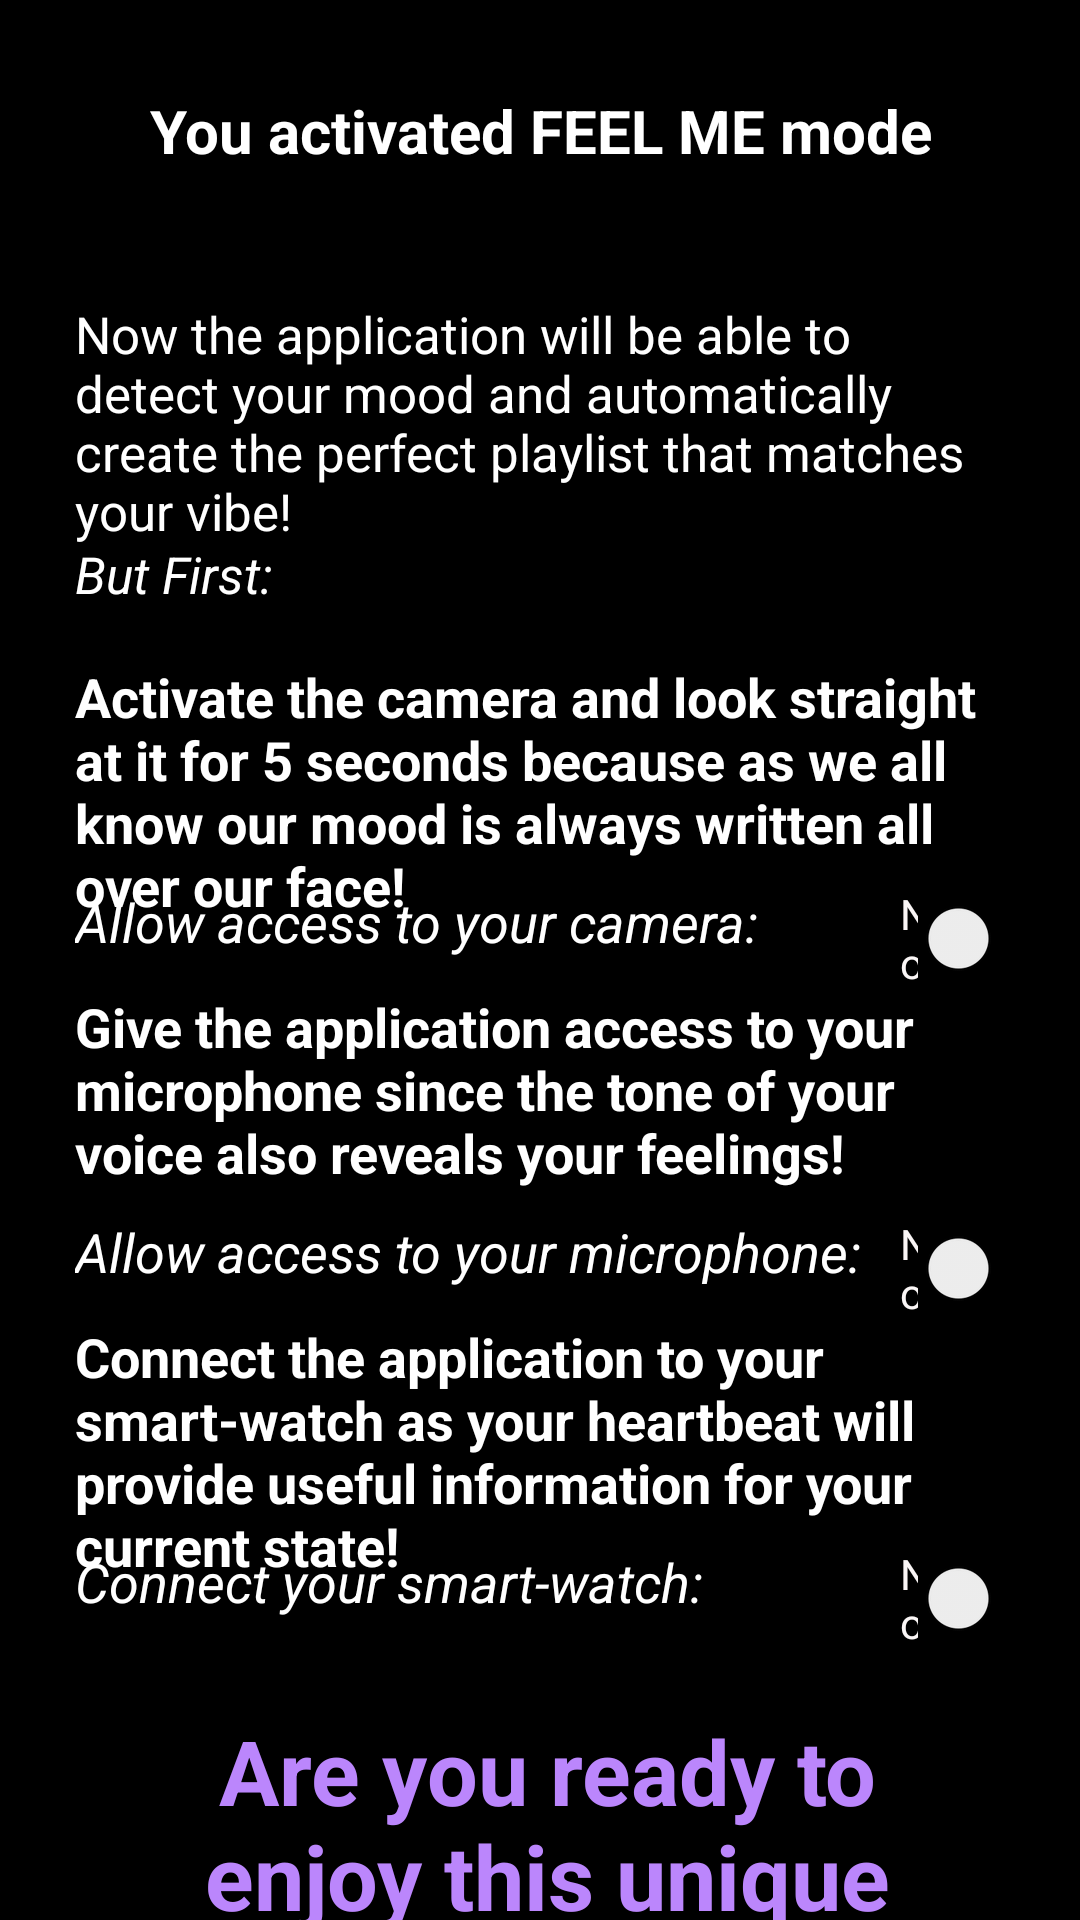

The Android layout XML behind this screen, and the referenced resources:
<!-- AndroidManifest.xml: application theme Theme.MyApplication -->
<!-- res/layout/dialog_activity.xml -->
<?xml version="1.0" encoding="utf-8"?>
<ScrollView
    xmlns:android="http://schemas.android.com/apk/res/android"
    android:background="@color/black"
    android:layout_height="match_parent"
    android:layout_width="400dp"
    android:orientation="vertical">

    <RelativeLayout
        android:layout_width="match_parent"
        android:layout_height="match_parent">
    <TextView
        android:layout_width="match_parent"
        android:layout_height="30dp"
        android:layout_marginLeft="50dp"
        android:layout_marginTop="30dp"
        android:text="You activated FEEL ME mode"
        android:textSize="20sp"
        android:textStyle="bold"
        android:textColor="@color/white"/>

    <TextView
        android:layout_width="match_parent"
        android:layout_height="match_parent"
        android:layout_marginTop="100dp"
        android:layout_marginLeft="25dp"
        android:layout_marginRight="25dp"
        android:text="@string/text1_popup"
        android:textSize="17sp"
        android:textColor="@color/white"/>

        <TextView
            android:layout_width="match_parent"
            android:layout_height="match_parent"
            android:layout_marginTop="180dp"
            android:layout_marginLeft="25dp"
            android:layout_marginRight="25dp"
            android:text="@string/text2_popup"
            android:textStyle="italic"
            android:textSize="17sp"
            android:textColor="@color/white"/>

        <TextView
            android:layout_width="match_parent"
            android:layout_height="match_parent"
            android:layout_marginTop="220dp"
            android:layout_marginLeft="25dp"
            android:layout_marginRight="25dp"
            android:text="@string/text3_popup"
            android:textStyle="bold"
            android:textSize="18sp"
            android:textColor="@color/white"/>
        <TextView
            android:layout_width="match_parent"
            android:layout_height="match_parent"
            android:layout_marginTop="295dp"
            android:layout_marginLeft="25dp"
            android:layout_marginRight="25dp"
            android:text="@string/text6_popup"
            android:textStyle="italic"
            android:textSize="18sp"
            android:textColor="@color/white"/>

        <Switch
            android:id="@+id/switch2"
            android:layout_width="wrap_content"
            android:layout_height="wrap_content"
            android:layout_marginStart="300dp"
            android:layout_marginLeft="300dp"
            android:layout_marginTop="295dp"
            android:textColorHint="@color/white"
            android:textColorLink="@color/white"
            android:textOff="No"
            android:textOn="Yes"
            android:text="No"
            android:textColor="#FAF6F6"
            android:textColorHighlight="@color/white"/>

        <TextView
            android:layout_width="match_parent"
            android:layout_height="match_parent"
            android:layout_marginTop="330dp"
            android:layout_marginLeft="25dp"
            android:layout_marginRight="25dp"
            android:text="@string/text4_popup"
            android:textStyle="bold"
            android:textSize="18sp"
            android:textColor="@color/white"/>

        <TextView
            android:layout_width="match_parent"
            android:layout_height="match_parent"
            android:layout_marginTop="405dp"
            android:layout_marginLeft="25dp"
            android:layout_marginRight="25dp"
            android:text="@string/text5_popup"
            android:textStyle="italic"
            android:textSize="18sp"
            android:textColor="@color/white"/>

        <Switch
            android:id="@+id/switch3"
            android:layout_width="wrap_content"
            android:layout_height="wrap_content"
            android:layout_marginStart="300dp"
            android:layout_marginLeft="300dp"
            android:layout_marginTop="405dp"
            android:textColorHint="@color/white"
            android:textColorLink="@color/white"
            android:textOff="No"
            android:textOn="Yes"
            android:text="No"
            android:textColor="#FAF6F6"
            android:textColorHighlight="@color/white"/>

        <TextView
            android:layout_width="match_parent"
            android:layout_height="match_parent"
            android:layout_marginTop="440dp"
            android:layout_marginLeft="25dp"
            android:layout_marginRight="25dp"
            android:text="@string/text7_popup"
            android:textStyle="bold"
            android:textSize="18sp"
            android:textColor="@color/white"/>

        <TextView
            android:layout_width="match_parent"
            android:layout_height="match_parent"
            android:layout_marginTop="515dp"
            android:layout_marginLeft="25dp"
            android:layout_marginRight="25dp"
            android:text="@string/text8_popup"
            android:textStyle="italic"
            android:textSize="18sp"
            android:textColor="@color/white"/>

        <Switch
            android:id="@+id/switch4"
            android:layout_width="wrap_content"
            android:layout_height="wrap_content"
            android:layout_marginStart="300dp"
            android:layout_marginLeft="300dp"
            android:layout_marginTop="515dp"
            android:textColorHint="@color/white"
            android:textColorLink="@color/white"
            android:textOff="No"
            android:textOn="Yes"
            android:text="No"
            android:textColor="#FAF6F6"
            android:textColorHighlight="@color/white"/>

        <TextView
            android:layout_width="match_parent"
            android:layout_height="match_parent"
            android:layout_marginTop="570dp"
            android:layout_marginLeft="30dp"
            android:layout_marginRight="25dp"
            android:textAlignment="center"
            android:text="@string/text9_popup"
            android:textStyle="bold"
            android:textSize="30sp"
            android:textColor="@color/purple_200"
            android:gravity="center_horizontal" />

        <Button
            android:id="@+id/button_ok"
            android:layout_width="wrap_content"
            android:layout_height="wrap_content"
            android:layout_gravity="center"
            android:layout_marginTop="680dp"
            android:layout_marginLeft="130dp"
            android:text="Let's GO!"
            android:textSize="18sp" />
    </RelativeLayout>
</ScrollView>
<!-- resources referenced by this layout -->
<resources>
  <string name="text1_popup">Now the application will be able to detect your mood and automatically
      create the perfect playlist that matches your vibe!</string>
  <string name="text2_popup">But First:</string>
  <string name="text3_popup">Activate the camera and look straight at it for 5 seconds because as we all know our mood is always written
      all over our face!</string>
  <string name="text4_popup">Give the application access to your microphone since the tone of your voice
      also reveals your feelings!</string>
  <string name="text5_popup">Allow access to your microphone:</string>
  <string name="text6_popup">Allow access to your camera:</string>
  <string name="text7_popup">Connect the application to your smart-watch as your heartbeat will provide useful information
      for your current state!</string>
  <string name="text8_popup">Connect your smart-watch:</string>
  <string name="text9_popup">Are you ready to enjoy this unique experience?</string>
  <style name="Theme.MyApplication" parent="Theme.MaterialComponents.DayNight.DarkActionBar">
          
          <item name="colorPrimary">#39383A</item>
          <item name="colorPrimaryVariant">@color/purple_700</item>
          <item name="colorOnPrimary">@color/white</item>
          
          <item name="colorSecondary">@color/teal_200</item>
          <item name="colorSecondaryVariant">@color/teal_700</item>
          <item name="colorOnSecondary">@color/black</item>
          
          <item name="android:statusBarColor" tools:targetApi="l">?attr/colorPrimaryVariant</item>
          
      </style>
  <!-- not gathered from this repository: default colours our renderer supplied (Android Studio template values) -->
  <color name="purple_200">#FFBB86FC</color>
  <color name="purple_700">#FF3700B3</color>
  <color name="teal_200">#FF03DAC5</color>
  <color name="teal_700">#FF018786</color>
  <color name="black">#FF000000</color>
  <color name="white">#FFFFFFFF</color>
</resources>
